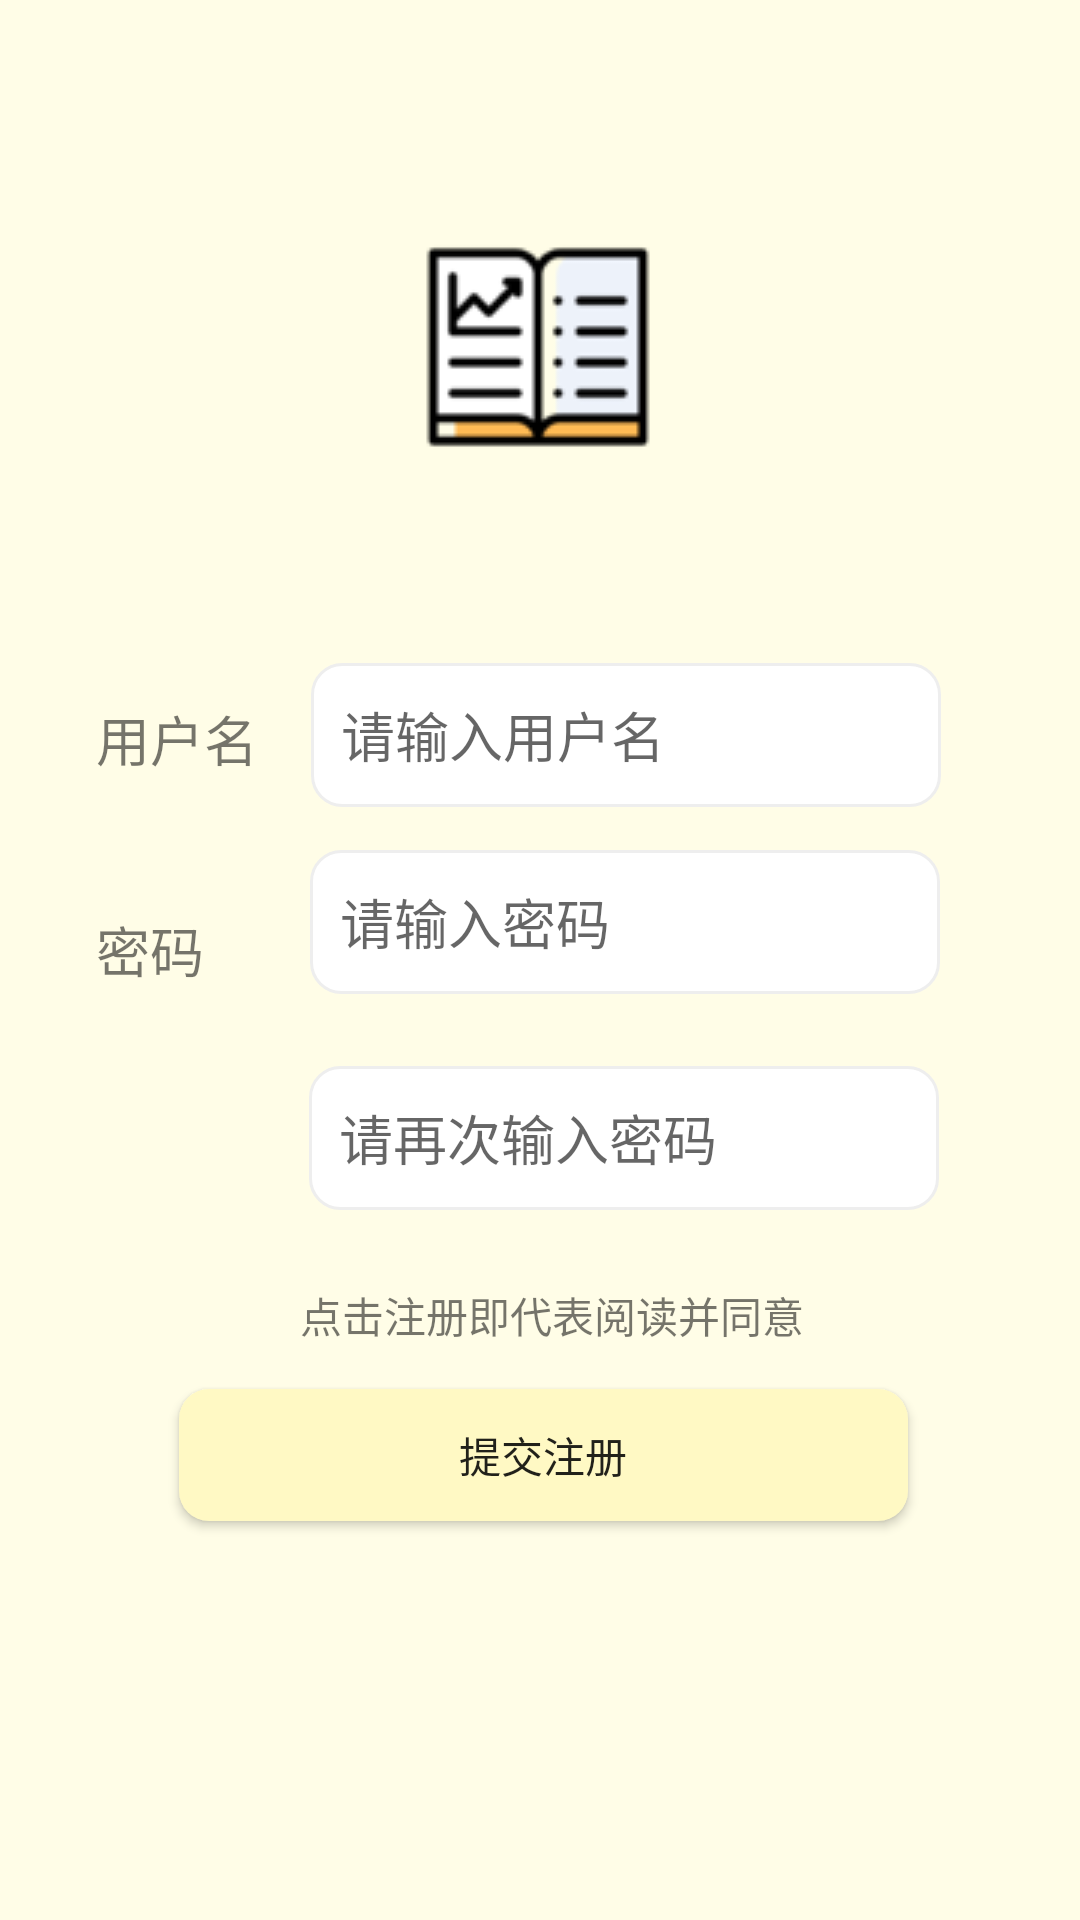

Write the Android layout XML for this screen, with the resource values it uses.
<!-- AndroidManifest.xml: application theme AppTheme -->
<!-- res/layout/activity_register.xml -->
<?xml version="1.0" encoding="utf-8"?>
<androidx.constraintlayout.widget.ConstraintLayout
    xmlns:android="http://schemas.android.com/apk/res/android"
    xmlns:app="http://schemas.android.com/apk/res-auto"
    xmlns:tools="http://schemas.android.com/tools"
    android:layout_width="match_parent"
    android:layout_height="match_parent"
    android:orientation="vertical"
    android:background="@color/backgroudYellow"
    tools:context=".activity.RegisterActivity">

    <ImageView
        android:id="@+id/iv_project_icon"
        android:layout_width="wrap_content"
        android:layout_height="wrap_content"
        android:layout_marginStart="8dp"
        android:layout_marginLeft="8dp"
        android:layout_marginTop="18dp"
        android:layout_marginEnd="8dp"
        android:layout_marginRight="8dp"
        android:layout_marginBottom="8dp"
        app:layout_constraintBottom_toTopOf="@+id/password_old_et"
        app:layout_constraintEnd_toEndOf="parent"
        app:layout_constraintHorizontal_bias="0.498"
        app:layout_constraintStart_toStartOf="parent"
        app:layout_constraintTop_toTopOf="parent"
        app:srcCompat="@drawable/app_icon72px" />

    <TextView
        android:id="@+id/password_old_tv"
        android:layout_width="wrap_content"
        android:layout_height="wrap_content"
        android:layout_marginStart="32dp"
        android:layout_marginLeft="32dp"
        android:layout_marginTop="233dp"
        android:layout_marginEnd="8dp"
        android:layout_marginRight="8dp"
        android:text="用户名"
        android:textSize="18sp"
        app:layout_constraintEnd_toEndOf="parent"
        app:layout_constraintHorizontal_bias="0.0"
        app:layout_constraintStart_toStartOf="parent"
        app:layout_constraintTop_toTopOf="parent" />

    <EditText
        android:id="@+id/password_old_et"
        style="@style/InputBoxStyle"
        android:layout_width="wrap_content"
        android:layout_height="@dimen/edittext_height"
        android:layout_marginStart="8dp"
        android:layout_marginLeft="8dp"
        android:layout_marginTop="221dp"
        android:layout_marginEnd="8dp"
        android:layout_marginRight="8dp"
        android:ems="10"
        android:hint="请输入用户名"
        android:singleLine="true"
        app:layout_constraintEnd_toEndOf="parent"
        app:layout_constraintHorizontal_bias="0.201"
        app:layout_constraintStart_toEndOf="@+id/password_old_tv"
        app:layout_constraintTop_toTopOf="parent" />


    <TextView
        android:id="@+id/password_new1_tv"
        android:layout_width="wrap_content"
        android:layout_height="wrap_content"
        android:layout_marginStart="32dp"
        android:layout_marginLeft="32dp"
        android:layout_marginTop="44dp"
        android:text="密码    "
        android:textSize="18sp"
        app:layout_constraintStart_toStartOf="parent"
        app:layout_constraintTop_toBottomOf="@+id/password_old_tv" />

    <EditText
        android:id="@+id/passworld_new1_et"
        style="@style/InputBoxStyle"
        android:layout_width="wrap_content"
        android:layout_height="@dimen/edittext_height"
        android:layout_marginStart="8dp"
        android:layout_marginLeft="8dp"
        android:layout_marginTop="24dp"
        android:layout_marginEnd="8dp"
        android:layout_marginRight="8dp"
        android:ems="10"
        android:hint="请输入密码"
        android:inputType="textPassword"
        android:singleLine="true"
        app:layout_constraintEnd_toEndOf="parent"
        app:layout_constraintHorizontal_bias="0.206"
        app:layout_constraintStart_toEndOf="@+id/password_new1_tv"
        app:layout_constraintTop_toBottomOf="@+id/password_old_tv" />

    <EditText
        android:id="@+id/et_password2"
        style="@style/InputBoxStyle"
        android:layout_width="wrap_content"
        android:layout_height="@dimen/edittext_height"
        android:layout_marginStart="8dp"
        android:layout_marginLeft="8dp"
        android:layout_marginTop="24dp"
        android:layout_marginEnd="8dp"
        android:layout_marginRight="8dp"
        android:ems="10"
        android:hint="请再次输入密码"
        android:inputType="textPassword"
        android:singleLine="true"
        app:layout_constraintEnd_toEndOf="parent"
        app:layout_constraintHorizontal_bias="0.201"
        app:layout_constraintStart_toEndOf="@+id/password_new1_tv"
        app:layout_constraintTop_toBottomOf="@+id/passworld_new1_et" />

    <Button
        android:id="@+id/bt_submit_register"
        android:layout_width="243dp"
        android:layout_height="44dp"
        android:layout_marginStart="78dp"
        android:layout_marginTop="8dp"
        android:layout_marginEnd="78dp"
        android:layout_marginBottom="58dp"
        android:background="@drawable/border_button"
        android:text="提交注册"
        app:layout_constraintBottom_toBottomOf="parent"
        app:layout_constraintEnd_toEndOf="parent"
        app:layout_constraintHorizontal_bias="0.473"
        app:layout_constraintStart_toStartOf="parent"
        app:layout_constraintTop_toBottomOf="@id/tv_service_agreement"
        app:layout_constraintVertical_bias="0.077" />

    <TextView
        android:id="@+id/tv_agree"
        android:layout_width="wrap_content"
        android:layout_height="wrap_content"
        android:layout_marginStart="100dp"
        android:layout_marginTop="16dp"
        android:text="点击注册即代表阅读并同意"
        app:layout_constraintBottom_toBottomOf="parent"
        app:layout_constraintStart_toStartOf="parent"
        app:layout_constraintTop_toBottomOf="@+id/et_password2"
        app:layout_constraintVertical_bias="0.043"
        android:layout_marginLeft="112dp" />

    <TextView
        android:id="@+id/tv_service_agreement"
        android:layout_width="wrap_content"
        android:layout_height="wrap_content"
        android:layout_marginTop="16dp"
        android:layout_marginEnd="100dp"
        android:text="服务协议"
        android:textStyle="bold"
        app:layout_constraintBottom_toBottomOf="parent"
        app:layout_constraintEnd_toEndOf="parent"
        app:layout_constraintHorizontal_bias="0.0"
        app:layout_constraintStart_toEndOf="@+id/tv_agree"
        app:layout_constraintTop_toBottomOf="@+id/et_password2"
        app:layout_constraintVertical_bias="0.043"
        android:layout_marginRight="100dp" />


</androidx.constraintlayout.widget.ConstraintLayout>
<!-- resources referenced by this layout -->
<resources>
  <color name="backgroudYellow">#FFFDE7</color>&gt;
  <dimen name="edittext_height">48dp</dimen>
  <!-- drawable app_icon72px: png bitmap (drawable, 3912 bytes) -->
  <!-- drawable border_button (drawable) -->
  <?xml version="1.0" encoding="UTF-8"?>
  <shape
      xmlns:android="http://schemas.android.com/apk/res/android"
      android:shape="rectangle">
  
      
      <corners android:radius="10dp"/>
  
      
      <solid android:color="@color/buttonYellow"/>
  
  </shape>
  <style name="InputBoxStyle">
          <item name="android:layout_marginLeft">0dp</item>
          <item name="android:layout_marginRight">0dp</item>
          <item name="android:paddingLeft">@dimen/edittext_padding_left</item>
          <item name="android:background">@drawable/border_input_box</item>
          <item name="android:orientation">horizontal</item>
      </style>
  <style name="AppTheme" parent="Theme.AppCompat.Light.DarkActionBar">
          
          <item name="colorPrimary">@color/colorPrimary</item>
          <item name="colorPrimaryDark">@color/colorPrimaryDark</item>
          <item name="colorAccent">@color/colorAccent</item>
      </style>
  <color name="buttonYellow">#fff9c4</color>
  <dimen name="edittext_padding_left">10dp</dimen>
  <!-- drawable border_input_box (drawable) -->
  <?xml version="1.0" encoding="utf-8"?>
  <shape xmlns:android="http://schemas.android.com/apk/res/android">
      <solid android:color="#FFFFFF" />
      <corners
          android:bottomLeftRadius="10dp"
          android:bottomRightRadius="10dp"
          android:topLeftRadius="10dp"
          android:topRightRadius="10dp" />
      <stroke
          android:width="1dp"
          android:color="@color/border_color" />
  </shape>
  <color name="colorPrimary">#FFEB3B</color>
  <color name="colorPrimaryDark">#FDD835</color>
  <color name="colorAccent">#FDD835</color>
  <color name="border_color">#EEEEEE</color>
</resources>
